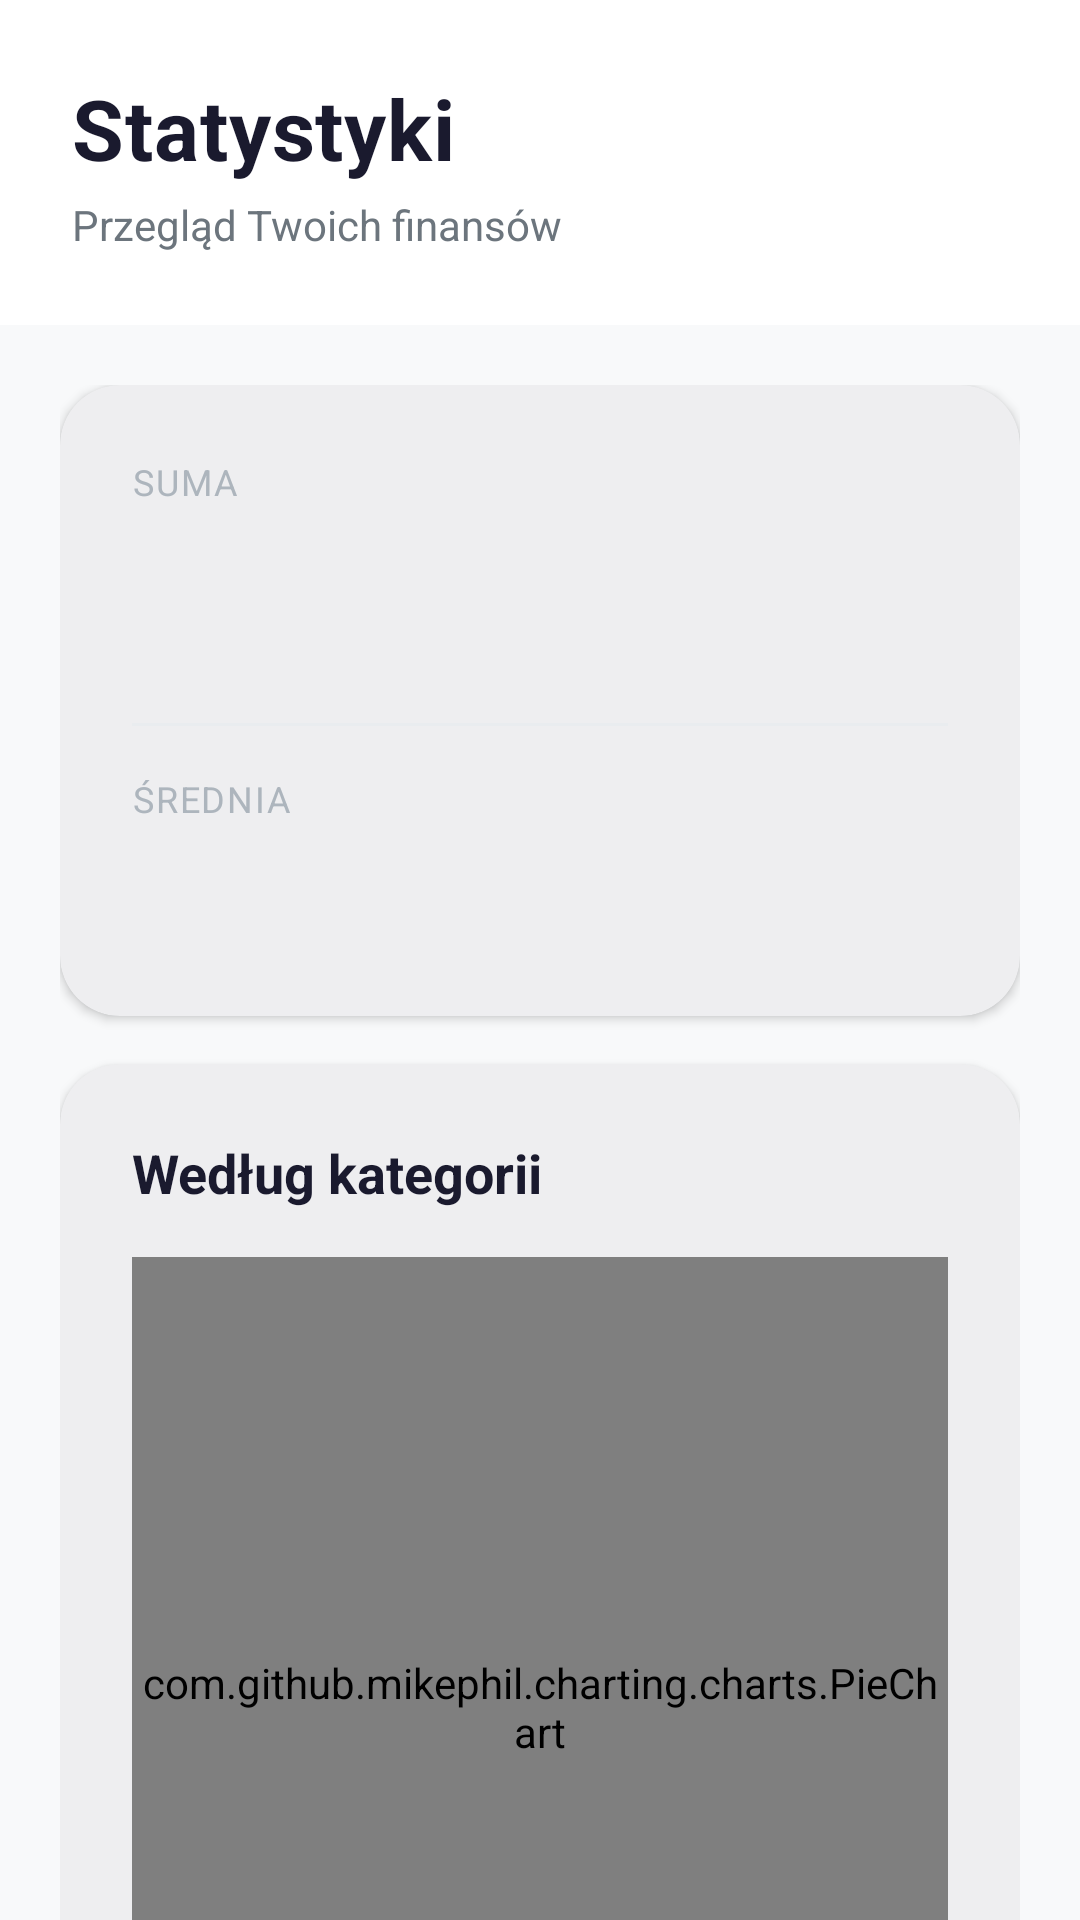

Produce the Android XML layout that renders to this screen, including the resource entries it uses.
<!-- AndroidManifest.xml: application theme Theme.ExpenseTracker -->
<!-- res/layout/fragment_statistics.xml -->
<?xml version="1.0" encoding="utf-8"?>
<androidx.coordinatorlayout.widget.CoordinatorLayout
    xmlns:android="http://schemas.android.com/apk/res/android"
    xmlns:app="http://schemas.android.com/apk/res-auto"
    xmlns:tools="http://schemas.android.com/tools"
    android:layout_width="match_parent"
    android:layout_height="match_parent"
    android:background="@color/background">

    <androidx.core.widget.NestedScrollView
        android:layout_width="match_parent"
        android:layout_height="match_parent">

        <LinearLayout
            android:layout_width="match_parent"
            android:layout_height="wrap_content"
            android:orientation="vertical">

            
            <LinearLayout
                android:layout_width="match_parent"
                android:layout_height="wrap_content"
                android:orientation="vertical"
                android:padding="24dp"
                android:background="@color/surface">

                <TextView
                    android:layout_width="wrap_content"
                    android:layout_height="wrap_content"
                    android:text="@string/nav_statistics"
                    android:textColor="@color/text_primary"
                    android:textSize="28sp"
                    android:textStyle="bold"
                    android:letterSpacing="0.01" />

                <TextView
                    android:layout_width="wrap_content"
                    android:layout_height="wrap_content"
                    android:layout_marginTop="4dp"
                    android:text="@string/expense_overview"
                    android:textColor="@color/text_secondary"
                    android:textSize="14sp" />

            </LinearLayout>

            <LinearLayout
                android:layout_width="match_parent"
                android:layout_height="wrap_content"
                android:orientation="vertical"
                android:padding="20dp">

                
                <com.google.android.material.card.MaterialCardView
                    android:layout_width="match_parent"
                    android:layout_height="wrap_content"
                    app:cardCornerRadius="20dp"
                    app:cardElevation="2dp"
                    app:cardBackgroundColor="@color/surface">

                    <LinearLayout
                        android:layout_width="match_parent"
                        android:layout_height="wrap_content"
                        android:orientation="vertical"
                        android:padding="24dp">

                        <TextView
                            android:layout_width="wrap_content"
                            android:layout_height="wrap_content"
                            android:text="@string/total"
                            android:textColor="@color/text_tertiary"
                            android:textSize="12sp"
                            android:letterSpacing="0.05"
                            android:textAllCaps="true" />

                        <TextView
                            android:id="@+id/tvTotalAmount"
                            android:layout_width="wrap_content"
                            android:layout_height="wrap_content"
                            android:layout_marginTop="8dp"
                            android:textColor="@color/accent"
                            android:textSize="36sp"
                            android:textStyle="bold"
                            android:letterSpacing="-0.02"
                            tools:text="1,234.56 zł" />

                        <View
                            android:layout_width="match_parent"
                            android:layout_height="1dp"
                            android:layout_marginVertical="16dp"
                            android:background="@color/divider" />

                        <TextView
                            android:layout_width="wrap_content"
                            android:layout_height="wrap_content"
                            android:text="@string/average"
                            android:textColor="@color/text_tertiary"
                            android:textSize="12sp"
                            android:letterSpacing="0.05"
                            android:textAllCaps="true" />

                        <TextView
                            android:id="@+id/tvAverageAmount"
                            android:layout_width="wrap_content"
                            android:layout_height="wrap_content"
                            android:layout_marginTop="8dp"
                            android:textColor="@color/text_primary"
                            android:textSize="24sp"
                            android:textStyle="bold"
                            android:letterSpacing="-0.01"
                            tools:text="123.45 zł" />

                    </LinearLayout>

                </com.google.android.material.card.MaterialCardView>

                
                <com.google.android.material.card.MaterialCardView
                    android:layout_width="match_parent"
                    android:layout_height="wrap_content"
                    android:layout_marginTop="16dp"
                    app:cardCornerRadius="20dp"
                    app:cardElevation="2dp"
                    app:cardBackgroundColor="@color/surface">

                    <LinearLayout
                        android:layout_width="match_parent"
                        android:layout_height="wrap_content"
                        android:orientation="vertical"
                        android:padding="24dp">

                        <TextView
                            android:layout_width="wrap_content"
                            android:layout_height="wrap_content"
                            android:text="@string/by_category"
                            android:textColor="@color/text_primary"
                            android:textSize="18sp"
                            android:textStyle="bold" />

                        <com.github.mikephil.charting.charts.PieChart
                            android:id="@+id/pieChart"
                            android:layout_width="match_parent"
                            android:layout_height="300dp"
                            android:layout_marginTop="16dp" />

                    </LinearLayout>

                </com.google.android.material.card.MaterialCardView>

                
                <com.google.android.material.card.MaterialCardView
                    android:layout_width="match_parent"
                    android:layout_height="wrap_content"
                    android:layout_marginTop="16dp"
                    app:cardCornerRadius="20dp"
                    app:cardElevation="2dp"
                    app:cardBackgroundColor="@color/surface">

                    <LinearLayout
                        android:layout_width="match_parent"
                        android:layout_height="wrap_content"
                        android:orientation="vertical"
                        android:padding="24dp">

                        <TextView
                            android:layout_width="wrap_content"
                            android:layout_height="wrap_content"
                            android:text="Wydatki według kategorii"
                            android:textColor="@color/text_primary"
                            android:textSize="18sp"
                            android:textStyle="bold" />

                        <androidx.recyclerview.widget.RecyclerView
                            android:id="@+id/recyclerViewCategories"
                            android:layout_width="match_parent"
                            android:layout_height="wrap_content"
                            android:layout_marginTop="12dp"
                            android:nestedScrollingEnabled="false"
                            tools:itemCount="3"
                            tools:listitem="@layout/item_category_stat" />

                    </LinearLayout>

                </com.google.android.material.card.MaterialCardView>

            </LinearLayout>

        </LinearLayout>

    </androidx.core.widget.NestedScrollView>

</androidx.coordinatorlayout.widget.CoordinatorLayout>
<!-- res/layout/item_category_stat.xml (included above) -->
<?xml version="1.0" encoding="utf-8"?>
<LinearLayout xmlns:android="http://schemas.android.com/apk/res/android"
    xmlns:tools="http://schemas.android.com/tools"
    android:layout_width="match_parent"
    android:layout_height="wrap_content"
    android:orientation="horizontal"
    android:padding="12dp">

    <View
        android:id="@+id/categoryColorIndicator"
        android:layout_width="24dp"
        android:layout_height="24dp"
        android:layout_gravity="center_vertical"
        android:background="@color/primary" />

    <TextView
        android:id="@+id/tvCategoryName"
        android:layout_width="0dp"
        android:layout_height="wrap_content"
        android:layout_gravity="center_vertical"
        android:layout_marginStart="12dp"
        android:layout_weight="1"
        android:textColor="@color/text_primary"
        android:textSize="16sp"
        tools:text="Jedzenie" />

    <TextView
        android:id="@+id/tvCategoryAmount"
        android:layout_width="wrap_content"
        android:layout_height="wrap_content"
        android:layout_gravity="center_vertical"
        android:textColor="@color/text_primary"
        android:textSize="16sp"
        android:textStyle="bold"
        tools:text="450.00 zł" />

</LinearLayout>
<!-- resources referenced by this layout -->
<resources>
  <color name="accent">#E94560</color>
  <color name="background">#F8F9FA</color>
  <color name="divider">#E9ECEF</color>
  <color name="primary">#1A1A2E</color>
  <color name="surface">#FFFFFF</color>
  <color name="text_primary">#1A1A2E</color>
  <color name="text_secondary">#6C757D</color>
  <color name="text_tertiary">#ADB5BD</color>
  <string name="average">Średnia</string>
  <string name="by_category">Według kategorii</string>
  <string name="expense_overview">Przegląd Twoich finansów</string>
  <string name="nav_statistics">Statystyki</string>
  <string name="total">Suma</string>
  <style name="Theme.ExpenseTracker" parent="Base.Theme.ExpenseTracker" />
  <color name="primary_dark">#0F0F1E</color>
  <color name="white">#FFFFFFFF</color>
  <color name="error">#E94560</color>
  <style name="ShapeAppearance.App.SmallComponent" parent="ShapeAppearance.Material3.SmallComponent">
          <item name="cornerFamily">rounded</item>
          <item name="cornerSize">12dp</item>
      </style>
  <style name="ShapeAppearance.App.MediumComponent" parent="ShapeAppearance.Material3.MediumComponent">
          <item name="cornerFamily">rounded</item>
          <item name="cornerSize">16dp</item>
      </style>
  <style name="ShapeAppearance.App.LargeComponent" parent="ShapeAppearance.Material3.LargeComponent">
          <item name="cornerFamily">rounded</item>
          <item name="cornerSize">20dp</item>
      </style>
  <style name="Widget.App.CardView" parent="Widget.Material3.CardView.Elevated">
          <item name="cardCornerRadius">16dp</item>
          <item name="cardElevation">2dp</item>
          <item name="cardBackgroundColor">@color/card_background</item>
          <item name="strokeWidth">0dp</item>
      </style>
  <style name="Widget.App.FloatingActionButton" parent="Widget.Material3.FloatingActionButton.Primary">
          <item name="shapeAppearance">@style/ShapeAppearance.App.FloatingActionButton</item>
          <item name="backgroundTint">@color/accent</item>
          <item name="tint">@color/white</item>
          <item name="elevation">6dp</item>
      </style>
  <style name="Widget.App.BottomNavigationView" parent="Widget.Material3.BottomNavigationView">
          <item name="itemIconTint">@color/bottom_nav_color</item>
          <item name="itemTextColor">@color/bottom_nav_color</item>
          <item name="itemActiveIndicatorStyle">@style/Widget.App.BottomNavigationView.ActiveIndicator</item>
          <item name="android:background">@color/surface</item>
          <item name="elevation">8dp</item>
      </style>
  <color name="card_background">#FFFFFF</color>
  <style name="ShapeAppearance.App.FloatingActionButton" parent="ShapeAppearance.Material3.Corner.Full">
          <item name="cornerSize">16dp</item>
      </style>
  <style name="Widget.App.BottomNavigationView.ActiveIndicator" parent="Widget.Material3.BottomNavigationView.ActiveIndicator">
          <item name="android:color">@color/accent_light</item>
      </style>
  <color name="accent_light">#FF6B88</color>
</resources>
